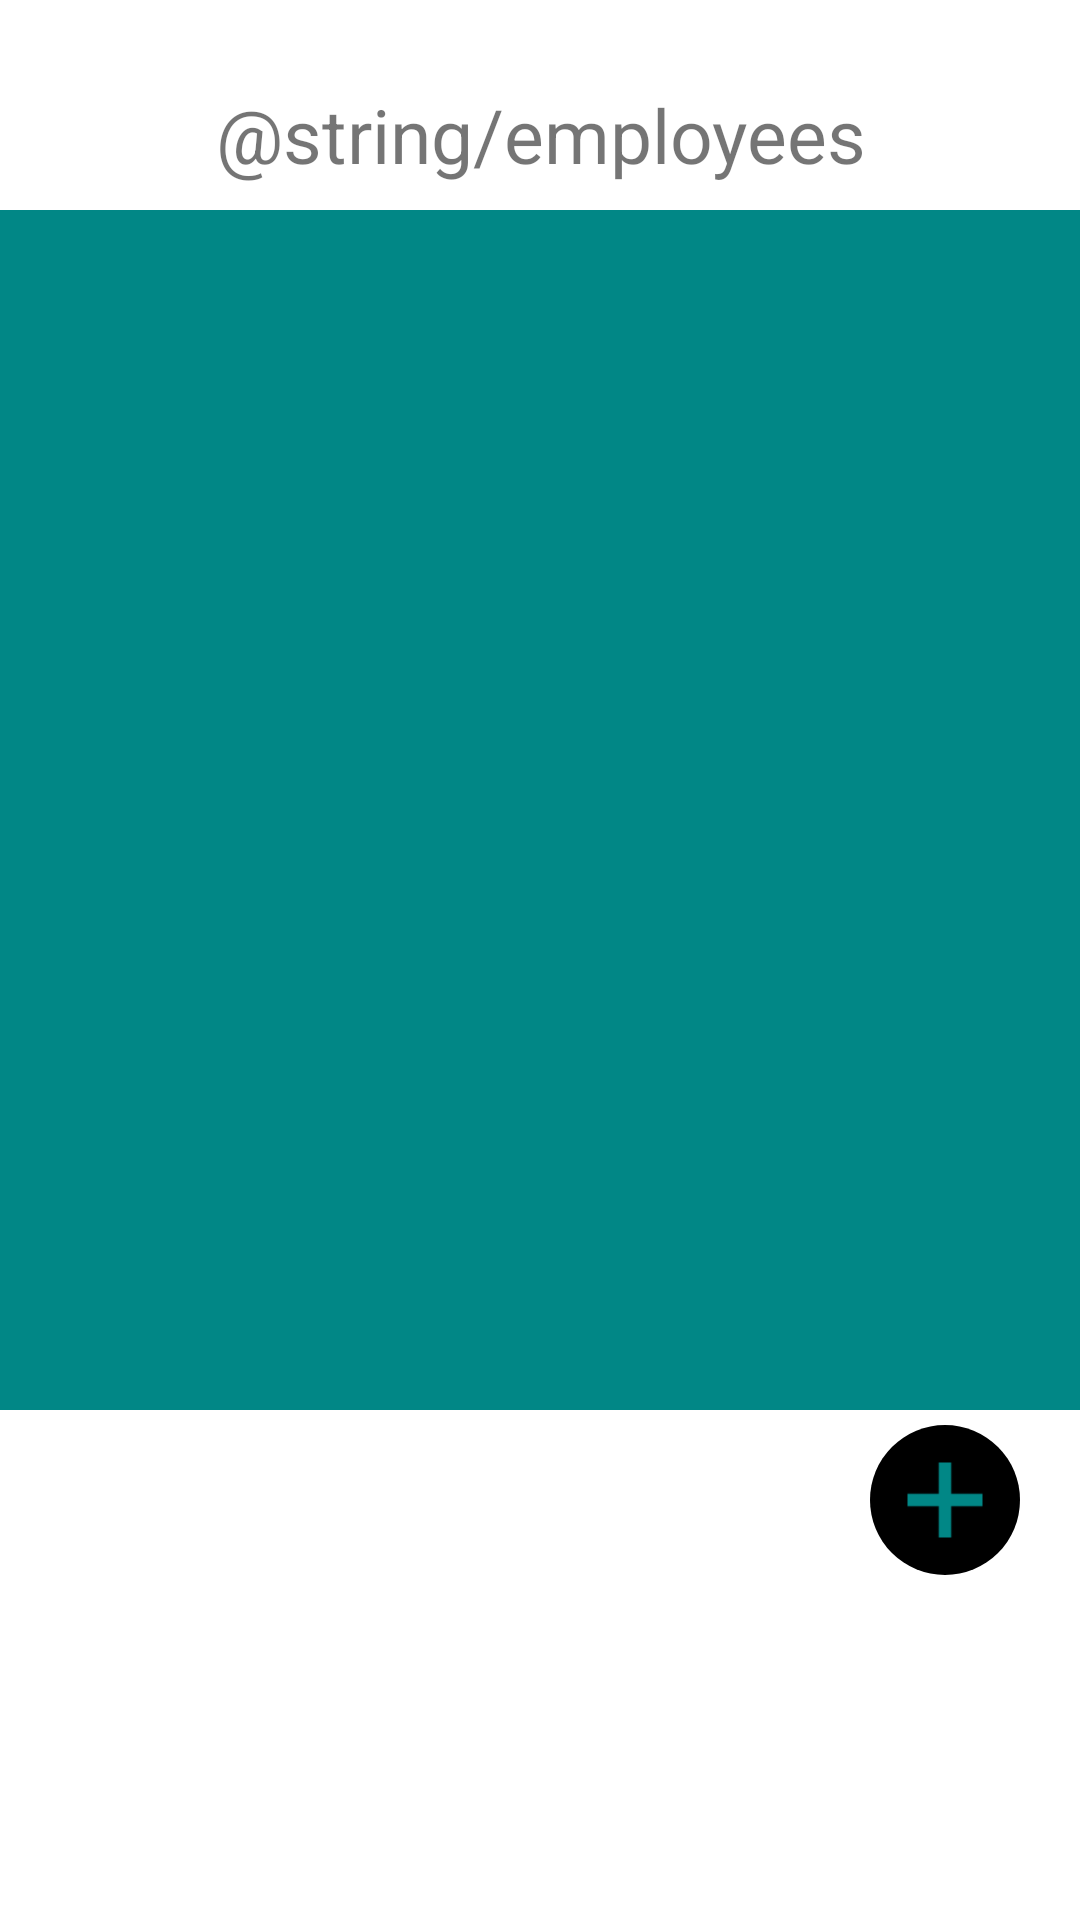

Write the Android layout XML for this screen, with the resource values it uses.
<!-- AndroidManifest.xml: application theme Theme.Ajoloferiaxml -->
<!-- res/layout/fragment_employee_admin.xml -->
<?xml version="1.0" encoding="utf-8"?>
<androidx.constraintlayout.widget.ConstraintLayout xmlns:android="http://schemas.android.com/apk/res/android"
    xmlns:app="http://schemas.android.com/apk/res-auto"
    xmlns:tools="http://schemas.android.com/tools"
    android:layout_width="match_parent"
    android:layout_height="match_parent"
    tools:context=".ui.home_admin.admin_panel.employees_admin.EmployeeAdminFragment">


    <ScrollView
        android:layout_width="match_parent"
        android:layout_height="match_parent"
        tools:ignore="SpeakableTextPresentCheck">

        <androidx.constraintlayout.widget.ConstraintLayout
            android:layout_width="match_parent"
            android:layout_height="match_parent">


            <TextView
                android:id="@+id/tvEmployees"
                android:layout_width="match_parent"
                android:layout_height="50dp"
                android:text="@string/employees"
                android:gravity="center"
                app:layout_constraintTop_toTopOf="parent"
                android:layout_marginTop="20dp"
                android:textSize="25dp"
                />

            <View
                android:id="@+id/datas"
                android:layout_width="match_parent"
                android:layout_height="400dp"
                android:background="@color/white"
                app:layout_constraintTop_toBottomOf="@+id/tvEmployees"
                />

            <LinearLayout
                android:layout_marginEnd="20dp"
                android:layout_marginTop="5dp"
                android:id="@+id/addEmployee"
                android:layout_width="50dp"
                android:layout_height="50dp"
                android:background="@drawable/corner"
                android:gravity="center"
                android:orientation="horizontal"
                app:layout_constraintEnd_toEndOf="parent"
                app:layout_constraintTop_toBottomOf="@+id/datas"
                android:radius="50dp">

                <ImageButton
                    android:id="@+id/newEmployeeButton"
                    android:layout_width="50dp"
                    android:layout_height="50dp"
                    android:background="?android:attr/selectableItemBackground"
                    android:scaleType="fitCenter"
                    android:src="@drawable/plus"
                    android:tint="@color/white"
                    tools:ignore="ContentDescription,UseAppTint,SpeakableTextPresentCheck" />

            </LinearLayout>


        </androidx.constraintlayout.widget.ConstraintLayout>
    </ScrollView>
</androidx.constraintlayout.widget.ConstraintLayout>
<!-- resources referenced by this layout -->
<resources>
  <color name="white">#FF018786</color>
  <!-- drawable corner (drawable) -->
  <shape xmlns:android="http://schemas.android.com/apk/res/android">
      <solid android:color="@color/black" /> 
      <corners android:radius="70dp" /> 
  </shape>
  <!-- drawable plus: png bitmap (drawable, 403 bytes) -->
  <string name="employees">Empleados</string>
  <style name="Theme.Ajoloferiaxml" parent="Theme.MaterialComponents.DayNight.DarkActionBar">
          
          <item name="colorPrimary">@color/black</item>
          <item name="colorPrimaryVariant">@color/purple_700</item>
          <item name="colorOnPrimary">@color/white</item>
          
          <item name="colorSecondary">@color/purple_color</item>
          <item name="colorSecondaryVariant">@color/teal_700</item>
          <item name="colorOnSecondary">@color/white</item>
          
          <item name="android:statusBarColor">?attr/colorPrimaryVariant</item>
          
      </style>
  <color name="black">#FF000000</color>
  <color name="purple_700">#FF3700B3</color>
  <color name="purple_color">#710084</color>
  <color name="teal_700">#FF018786</color>
</resources>
